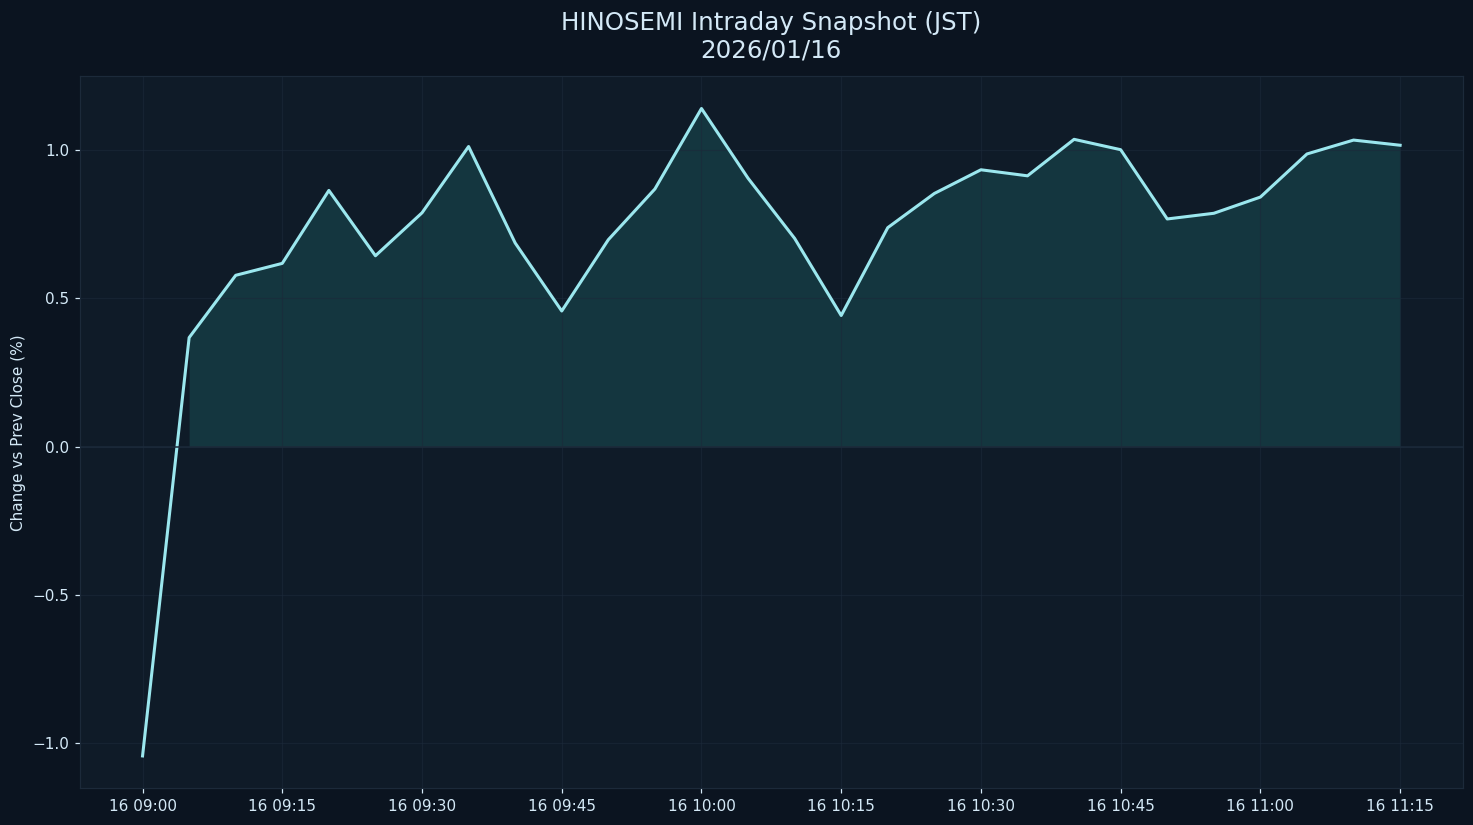

The table this chart was drawn from, first rows:
datetime_jst, pct
2026-01-16 09:00:00+09:00, -1.042
2026-01-16 09:05:00+09:00, 0.3672
2026-01-16 09:10:00+09:00, 0.5772
2026-01-16 09:15:00+09:00, 0.6174
2026-01-16 09:20:00+09:00, 0.8631
2026-01-16 09:25:00+09:00, 0.643
2026-01-16 09:30:00+09:00, 0.7877
2026-01-16 09:35:00+09:00, 1.011
2026-01-16 09:40:00+09:00, 0.6861
2026-01-16 09:45:00+09:00, 0.4569
2026-01-16 09:50:00+09:00, 0.6971
2026-01-16 09:55:00+09:00, 0.868
2026-01-16 10:00:00+09:00, 1.139
2026-01-16 10:05:00+09:00, 0.9042
2026-01-16 10:10:00+09:00, 0.7015
2026-01-16 10:15:00+09:00, 0.4417
2026-01-16 10:20:00+09:00, 0.7378
2026-01-16 10:25:00+09:00, 0.8529
2026-01-16 10:30:00+09:00, 0.9328
2026-01-16 10:35:00+09:00, 0.9124
2026-01-16 10:40:00+09:00, 1.035
2026-01-16 10:45:00+09:00, 1
2026-01-16 10:50:00+09:00, 0.767
2026-01-16 10:55:00+09:00, 0.7861
2026-01-16 11:00:00+09:00, 0.8408
2026-01-16 11:05:00+09:00, 0.986
2026-01-16 11:10:00+09:00, 1.033
2026-01-16 11:15:00+09:00, 1.015
